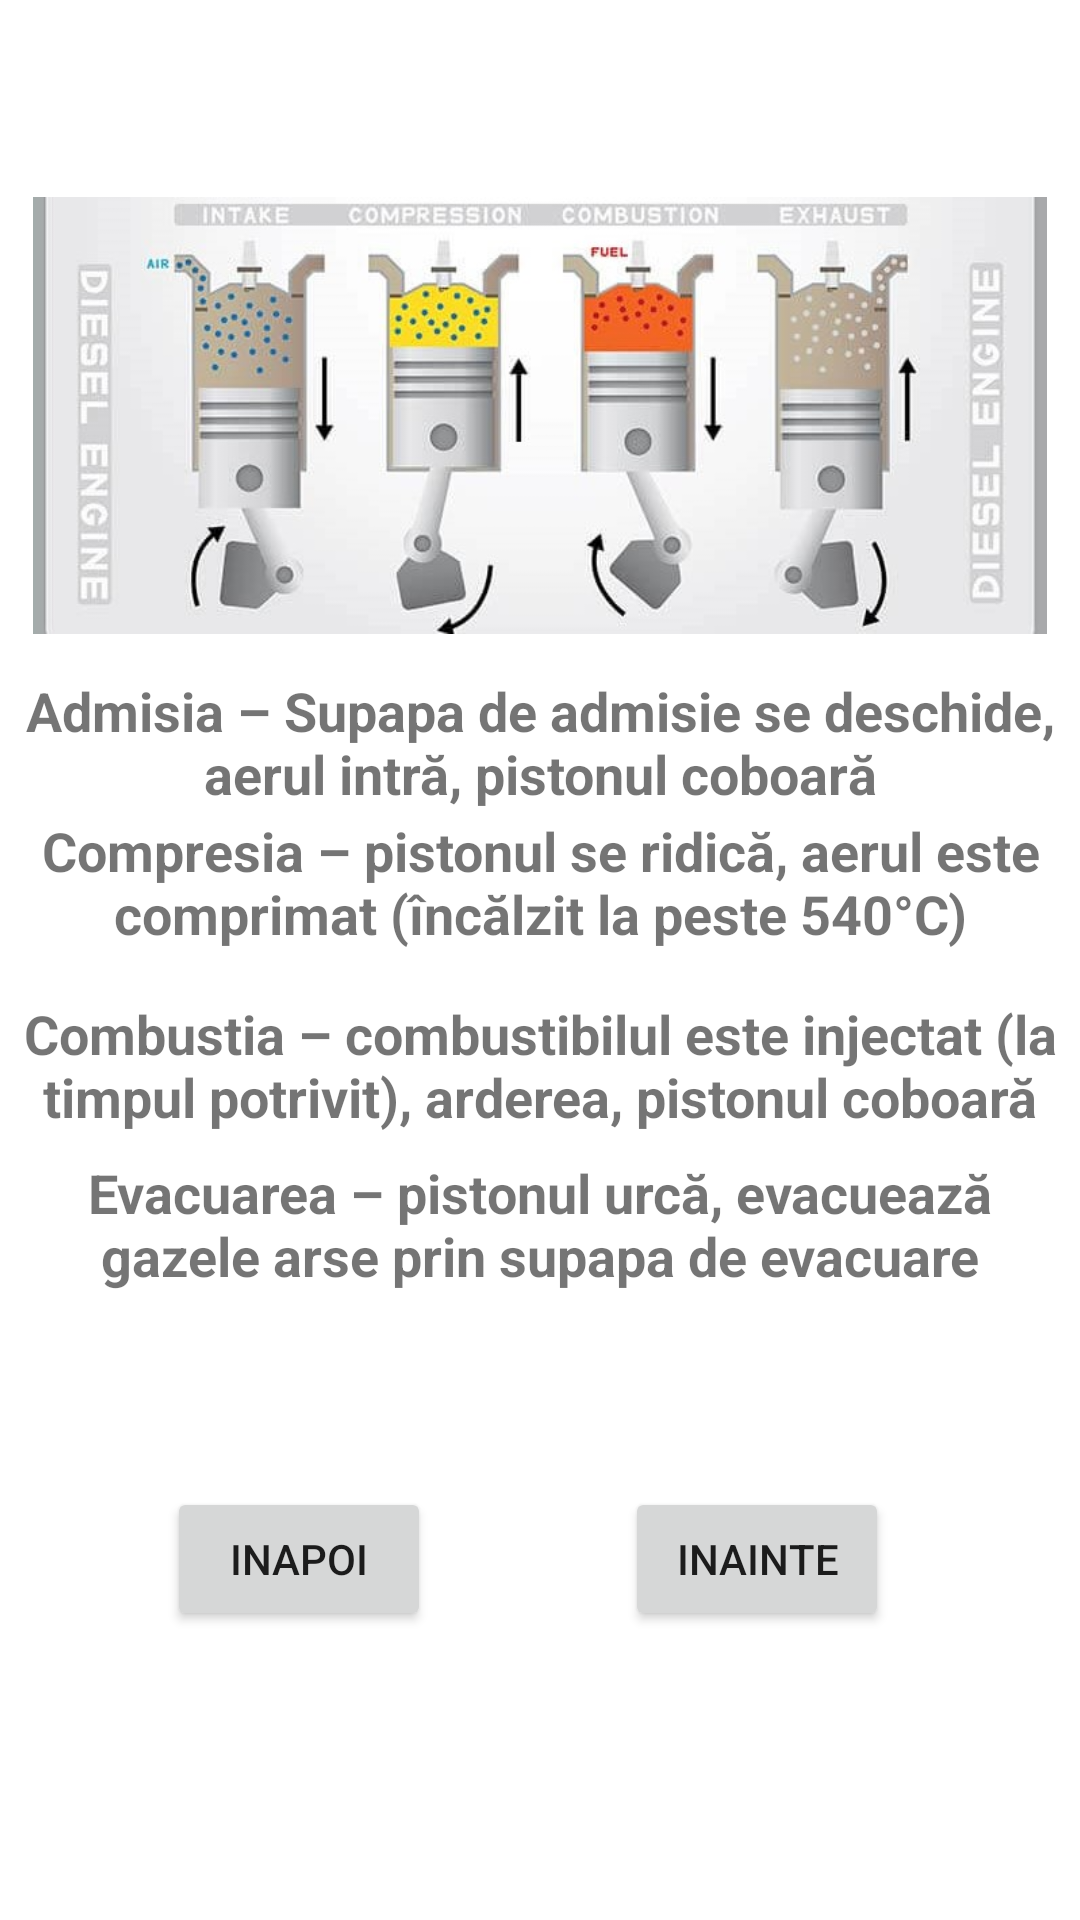

Produce the Android XML layout that renders to this screen, including the resource entries it uses.
<!-- AndroidManifest.xml: application theme Theme.LFVAutomecanica -->
<!-- res/layout/activity_d2.xml -->
<?xml version="1.0" encoding="utf-8"?>
<androidx.constraintlayout.widget.ConstraintLayout xmlns:android="http://schemas.android.com/apk/res/android"
    xmlns:app="http://schemas.android.com/apk/res-auto"
    xmlns:tools="http://schemas.android.com/tools"
    android:layout_width="match_parent"
    android:layout_height="match_parent"
    android:background="@drawable/aaaaa"
    tools:context=".D2">

    <ImageView
        android:id="@+id/imageView21"
        android:layout_width="338dp"
        android:layout_height="233dp"
        app:layout_constraintBottom_toBottomOf="parent"
        app:layout_constraintEnd_toEndOf="parent"
        app:layout_constraintHorizontal_bias="0.493"
        app:layout_constraintStart_toStartOf="parent"
        app:layout_constraintTop_toTopOf="parent"
        app:layout_constraintVertical_bias="0.054"
        app:srcCompat="@drawable/diesel_petrol_engines" />

    <TextView
        android:id="@+id/textView50"
        android:layout_width="354dp"
        android:layout_height="55dp"
        android:gravity="center_horizontal"
        android:text="Admisia – Supapa de admisie se deschide, aerul intră, pistonul coboară"
        android:textAlignment="center"
        android:textSize="18sp"
        android:textStyle="bold"
        app:layout_constraintBottom_toBottomOf="parent"
        app:layout_constraintEnd_toEndOf="parent"
        app:layout_constraintHorizontal_bias="0.491"
        app:layout_constraintStart_toStartOf="parent"
        app:layout_constraintTop_toTopOf="parent"
        app:layout_constraintVertical_bias="0.384" />

    <TextView
        android:id="@+id/textView51"
        android:layout_width="350dp"
        android:layout_height="70dp"
        android:gravity="center_horizontal"
        android:text="Compresia – pistonul se ridică, aerul este comprimat (încălzit la peste 540°C)"
        android:textAlignment="center"
        android:textSize="18sp"
        android:textStyle="bold"
        app:layout_constraintBottom_toBottomOf="parent"
        app:layout_constraintEnd_toEndOf="parent"
        app:layout_constraintHorizontal_bias="0.491"
        app:layout_constraintStart_toStartOf="parent"
        app:layout_constraintTop_toTopOf="parent"
        app:layout_constraintVertical_bias="0.476" />

    <TextView
        android:id="@+id/textView52"
        android:layout_width="357dp"
        android:layout_height="64dp"
        android:gravity="center_horizontal"
        android:text="Combustia – combustibilul este injectat (la timpul potrivit), arderea, pistonul coboară"
        android:textAlignment="center"
        android:textSize="18sp"
        android:textStyle="bold"
        app:layout_constraintBottom_toBottomOf="parent"
        app:layout_constraintEnd_toEndOf="parent"
        app:layout_constraintHorizontal_bias="0.518"
        app:layout_constraintStart_toStartOf="parent"
        app:layout_constraintTop_toTopOf="parent"
        app:layout_constraintVertical_bias="0.577" />

    <TextView
        android:id="@+id/textView53"
        android:layout_width="356dp"
        android:layout_height="84dp"
        android:textStyle="bold"
        android:text="Evacuarea – pistonul urcă, evacuează gazele arse prin supapa de evacuare"
        android:textAlignment="center"
        android:textSize="18sp"
        android:gravity="center_horizontal"
        app:layout_constraintBottom_toBottomOf="parent"
        app:layout_constraintEnd_toEndOf="parent"
        app:layout_constraintHorizontal_bias="0.49"
        app:layout_constraintStart_toStartOf="parent"
        app:layout_constraintTop_toTopOf="parent"
        app:layout_constraintVertical_bias="0.693" />
    <Button
        android:id="@+id/inapoid2"
        android:layout_width="wrap_content"
        android:layout_height="wrap_content"
        android:text="inapoi"
        app:layout_constraintBottom_toBottomOf="parent"
        app:layout_constraintEnd_toEndOf="parent"
        app:layout_constraintHorizontal_bias="0.205"
        app:layout_constraintStart_toStartOf="parent"
        app:layout_constraintTop_toTopOf="parent"
        app:layout_constraintVertical_bias="0.837" />

    <Button
        android:id="@+id/inainted2"
        android:layout_width="wrap_content"
        android:layout_height="wrap_content"
        android:text="inainte"
        app:layout_constraintBottom_toBottomOf="parent"
        app:layout_constraintEnd_toEndOf="parent"
        app:layout_constraintHorizontal_bias="0.766"
        app:layout_constraintStart_toStartOf="parent"
        app:layout_constraintTop_toTopOf="parent"
        app:layout_constraintVertical_bias="0.837" />
</androidx.constraintlayout.widget.ConstraintLayout>
<!-- resources referenced by this layout -->
<resources>
  <!-- drawable diesel_petrol_engines: jpg bitmap (drawable, 43651 bytes) -->
  <style name="Theme.LFVAutomecanica" parent="Theme.MaterialComponents.DayNight.DarkActionBar">
          
          <item name="colorPrimary">@color/purple_500</item>
          <item name="colorPrimaryVariant">@color/purple_700</item>
          <item name="colorOnPrimary">@color/white</item>
          
          <item name="colorSecondary">@color/teal_200</item>
          <item name="colorSecondaryVariant">@color/teal_700</item>
          <item name="colorOnSecondary">@color/black</item>
          
          <item name="android:statusBarColor" tools:targetApi="l">?attr/colorPrimaryVariant</item>
          
      </style>
  <!-- not gathered from this repository: default colours our renderer supplied (Android Studio template values) -->
  <color name="purple_500">#FF6200EE</color>
  <color name="purple_700">#FF3700B3</color>
  <color name="teal_200">#FF03DAC5</color>
  <color name="teal_700">#FF018786</color>
  <color name="black">#FF000000</color>
  <color name="white">#FFFFFFFF</color>
</resources>
